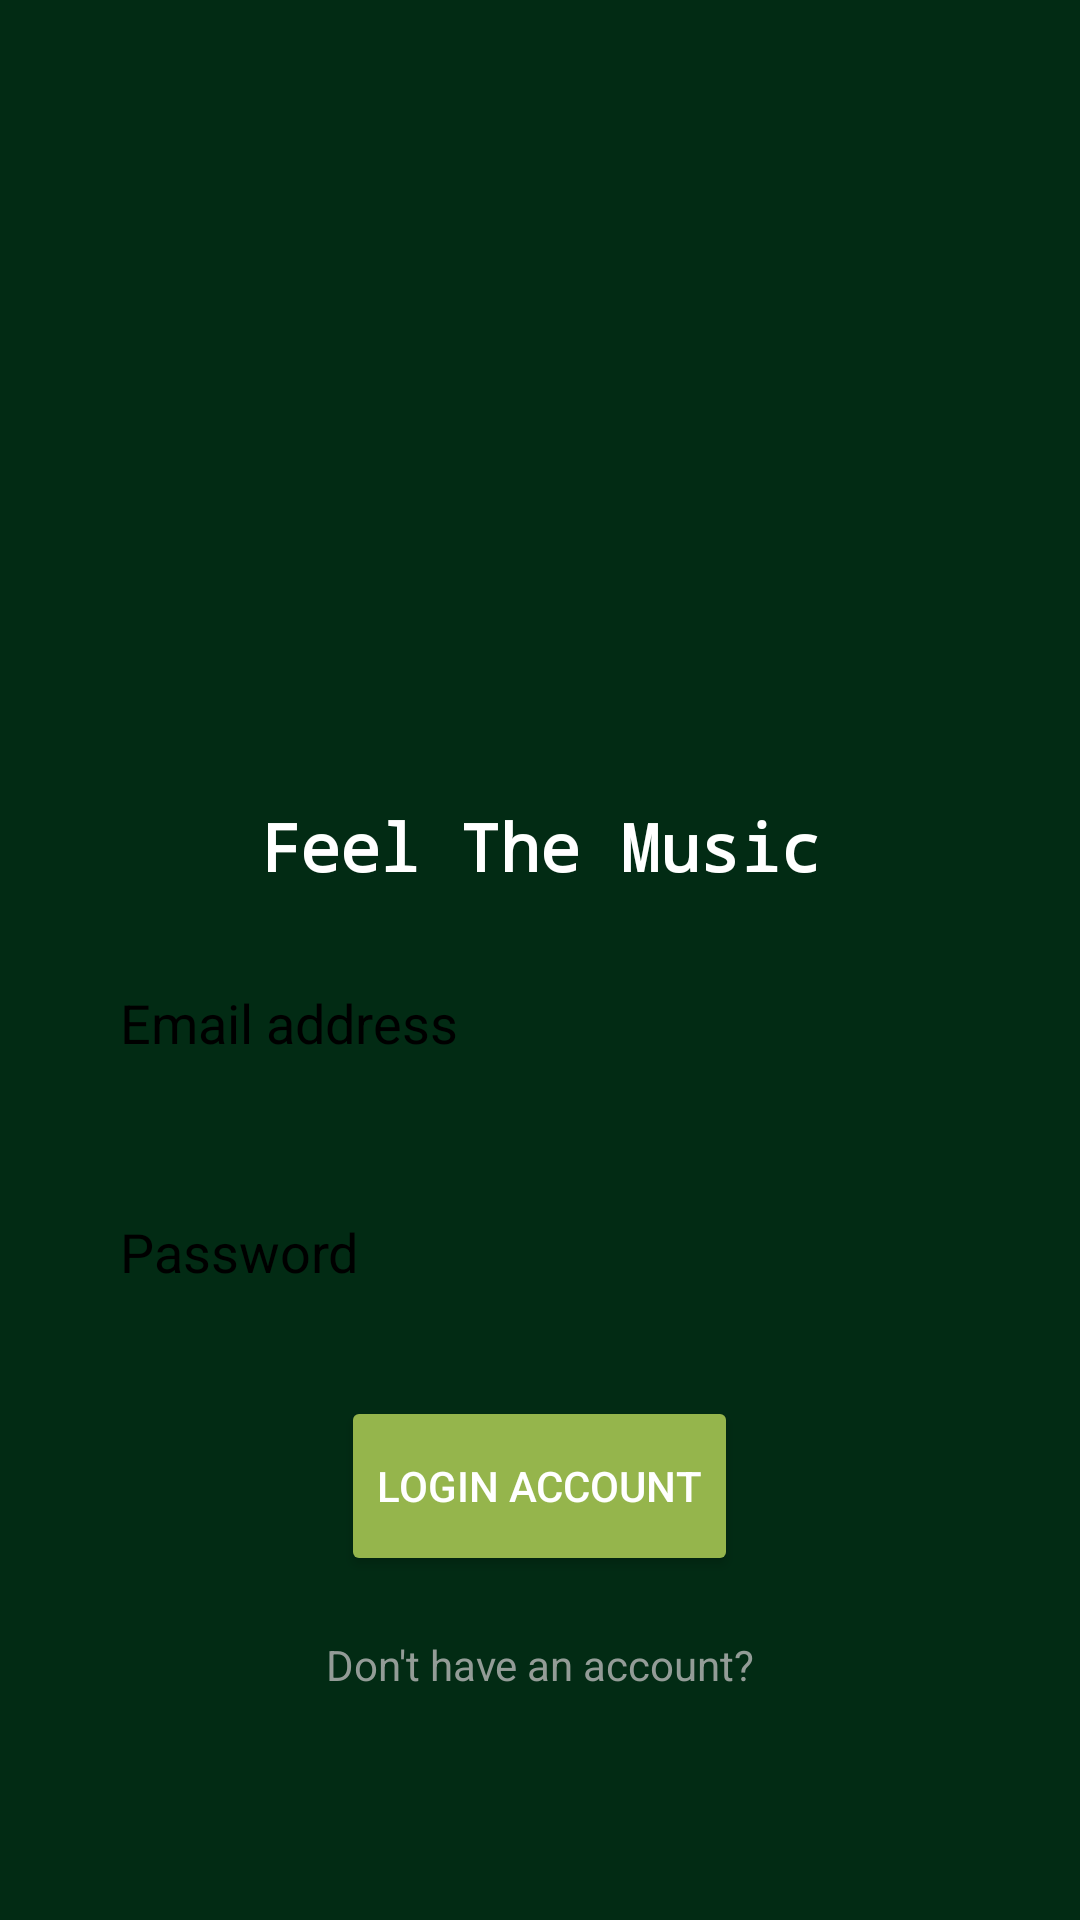

Write the Android layout XML for this screen, with the resource values it uses.
<!-- AndroidManifest.xml: application theme Theme.Music_Streamer -->
<!-- res/layout/activity_login.xml -->
<?xml version="1.0" encoding="utf-8"?>
<LinearLayout xmlns:android="http://schemas.android.com/apk/res/android"
    xmlns:app="http://schemas.android.com/apk/res-auto"
    xmlns:tools="http://schemas.android.com/tools"
    android:layout_width="match_parent"
    android:orientation="vertical"
    android:padding="8dp"
    android:gravity="center"
    android:background="@color/darkgreen"
    android:layout_height="match_parent"
    tools:context=".LoginActivity">

    <LinearLayout
        android:layout_width="match_parent"
        android:layout_height="wrap_content"
        android:orientation="vertical"
        android:gravity="center">
        <ImageView
            android:layout_width="200dp"
            android:layout_height="200dp"
            android:src="@drawable/logo_music"
            />
        <TextView
            android:layout_width="match_parent"
            android:layout_height="wrap_content"
            android:text="Feel The Music"
            android:gravity="center"
            android:textSize="22sp"
            android:textStyle="bold"
            android:textColor="@color/white"
            android:paddingTop="8dp"
            android:fontFamily="monospace"
            />

    </LinearLayout>

    <LinearLayout
        android:layout_width="match_parent"
        android:layout_height="wrap_content"
        android:padding="16dp"
        android:gravity="center"
        android:orientation="vertical">
        <EditText
            android:layout_width="match_parent"
            android:layout_height="wrap_content"
            android:textColor="@color/black"
            android:hint="Email address"
            android:padding="16dp"
            android:background="@drawable/rounded_corner"
            android:textColorHint="@color/black"
            android:inputType="textEmailAddress"
            android:id="@+id/email_edit_text"
            />
        <View
            android:layout_width="match_parent"
            android:layout_height="20dp"/>
        <EditText
            android:layout_width="match_parent"
            android:layout_height="wrap_content"
            android:hint="Password"
            android:textColor="@color/black"
            android:padding="16dp"
            android:background="@drawable/rounded_corner"
            android:textColorHint="@color/black"
            android:inputType="textPassword"

            android:id="@+id/pass_edit_text"
            />

        <View
            android:layout_width="match_parent"
            android:layout_height="20dp"/>

        <Button
            android:layout_width="wrap_content"
            android:layout_height="60dp"
            android:textColor="@color/white"
            android:id="@+id/login_button"
            android:backgroundTint="#95B54C"
            android:text="Login account"/>
        <ProgressBar
            android:layout_width="32dp"
            android:layout_height="60dp"
            android:id="@+id/progress_bar"
            android:visibility="gone"
            android:indeterminateTint="@color/white"
            />
        <View
            android:layout_width="match_parent"
            android:layout_height="20dp"/>
        <TextView
            android:layout_width="match_parent"
            android:layout_height="wrap_content"
            android:text="Don't have an account?"
            android:textColor="@color/textwhite"
            android:gravity="center"
            android:id="@+id/goto_signup"/>

    </LinearLayout>

</LinearLayout>
<!-- resources referenced by this layout -->
<resources>
  <color name="black">#FF000000</color>
  <color name="darkgreen">#022B14</color>
  <color name="textwhite">#939C97</color>
  <color name="white">#FFFFFFFF</color>
  <style name="Theme.Music_Streamer" parent="Base.Theme.Music_Streamer" />
  <style name="Base.Theme.Music_Streamer" parent="Theme.Material3.DayNight.NoActionBar">
          
          
      </style>
</resources>
